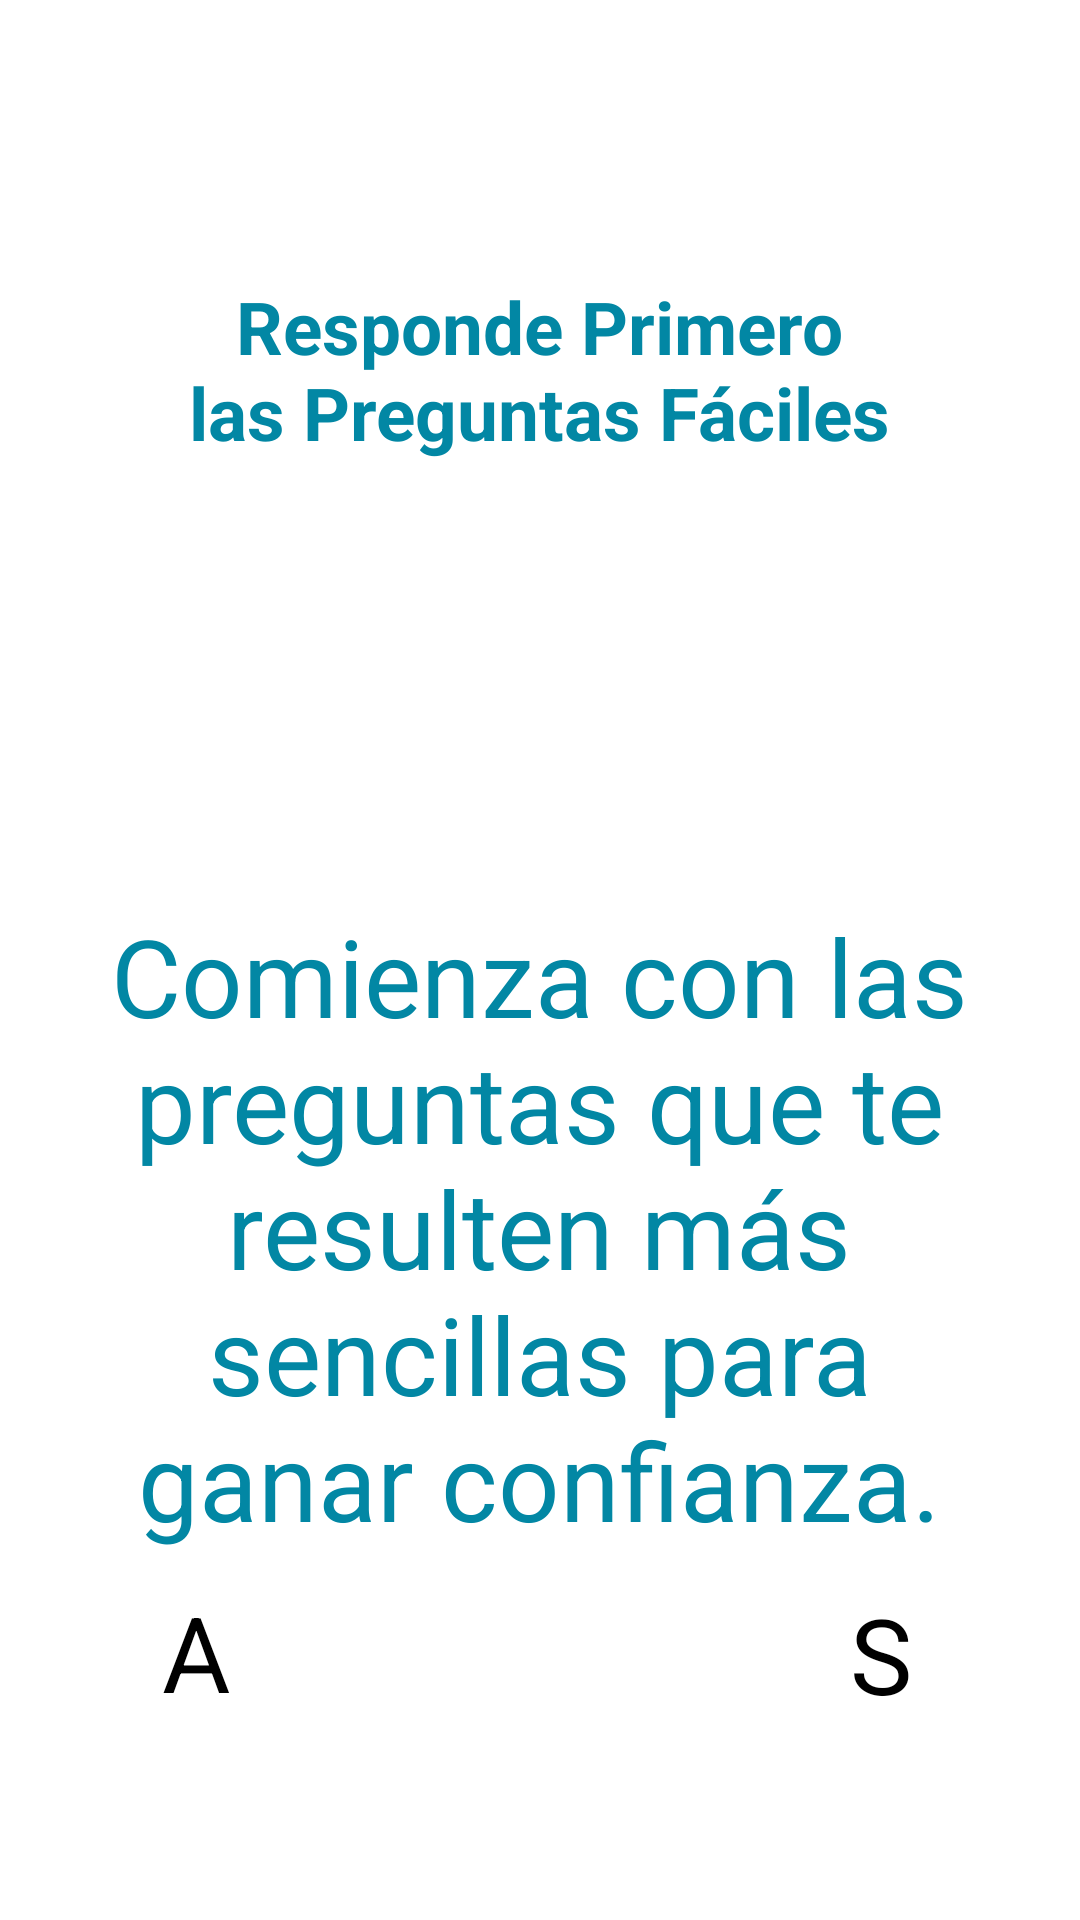

The Android layout XML behind this screen, and the referenced resources:
<!-- AndroidManifest.xml: application theme Theme.Ej3 -->
<!-- res/layout/activity_tip6.xml -->
<?xml version="1.0" encoding="utf-8"?>
<androidx.constraintlayout.widget.ConstraintLayout xmlns:android="http://schemas.android.com/apk/res/android"
    xmlns:app="http://schemas.android.com/apk/res-auto"
    xmlns:tools="http://schemas.android.com/tools"
    android:id="@+id/main"
    android:layout_width="match_parent"
    android:layout_height="match_parent"
    tools:context=".Tip6">
    <TextView
        android:id="@+id/textView4"
        android:layout_width="306dp"
        android:layout_height="219dp"
        android:autoSizeTextType="uniform"
        android:text="Comienza con las preguntas que te resulten más sencillas para ganar confianza."
        android:textAlignment="center"
        android:textColor="@color/azul"
        app:layout_constraintBottom_toBottomOf="parent"
        app:layout_constraintEnd_toEndOf="parent"
        app:layout_constraintHorizontal_bias="0.495"
        app:layout_constraintStart_toStartOf="parent"
        app:layout_constraintTop_toTopOf="parent"
        app:layout_constraintVertical_bias="0.715" />

    <TextView
        android:id="@+id/textView5"
        android:layout_width="236dp"
        android:layout_height="71dp"
        android:autoSizeTextType="uniform"
        android:text="Responde Primero las Preguntas Fáciles"
        android:textAlignment="center"
        android:textColor="@color/azul"
        android:textStyle="bold"
        app:layout_constraintBottom_toBottomOf="parent"
        app:layout_constraintEnd_toEndOf="parent"
        app:layout_constraintHorizontal_bias="0.497"
        app:layout_constraintStart_toStartOf="parent"
        app:layout_constraintTop_toTopOf="parent"
        app:layout_constraintVertical_bias="0.162" />

    <Button
        android:id="@+id/adelante"
        android:layout_width="wrap_content"
        android:layout_height="wrap_content"
        android:backgroundTint="@color/azul"
        android:text="S"
        android:textSize="35dp"
        app:layout_constraintBottom_toBottomOf="parent"
        app:layout_constraintEnd_toEndOf="parent"
        app:layout_constraintHorizontal_bias="0.835"
        app:layout_constraintStart_toStartOf="parent"
        app:layout_constraintTop_toTopOf="parent"
        app:layout_constraintVertical_bias="0.89" />


    <Button
        android:id="@+id/atras"
        android:layout_width="wrap_content"
        android:layout_height="wrap_content"
        android:backgroundTint="@color/azul"
        android:text="A"
        android:textSize="35dp"
        app:layout_constraintBottom_toBottomOf="parent"
        app:layout_constraintEnd_toEndOf="parent"
        app:layout_constraintHorizontal_bias="0.16"
        app:layout_constraintStart_toStartOf="parent"
        app:layout_constraintTop_toTopOf="parent"
        app:layout_constraintVertical_bias="0.889" />

    <ImageView
        android:id="@+id/imageView5"
        android:layout_width="171dp"
        android:layout_height="130dp"
        app:layout_constraintBottom_toBottomOf="parent"
        app:layout_constraintEnd_toEndOf="parent"
        app:layout_constraintHorizontal_bias="0.497"
        app:layout_constraintStart_toStartOf="parent"
        app:layout_constraintTop_toTopOf="parent"
        app:layout_constraintVertical_bias="0.348"
        app:srcCompat="@drawable/img_48" />
</androidx.constraintlayout.widget.ConstraintLayout>
<!-- resources referenced by this layout -->
<resources>
  <color name="azul">#0287A4</color>
  <!-- drawable img_48: png bitmap (drawable, 40401 bytes) -->
  <style name="Theme.Ej3" parent="Base.Theme.Ej3">
          
          <item name="android:navigationBarColor">@android:color/transparent</item>
          <item name="android:statusBarColor">@android:color/transparent</item>
          <item name="android:windowLightStatusBar">?attr/isLightTheme</item>
      </style>
</resources>
